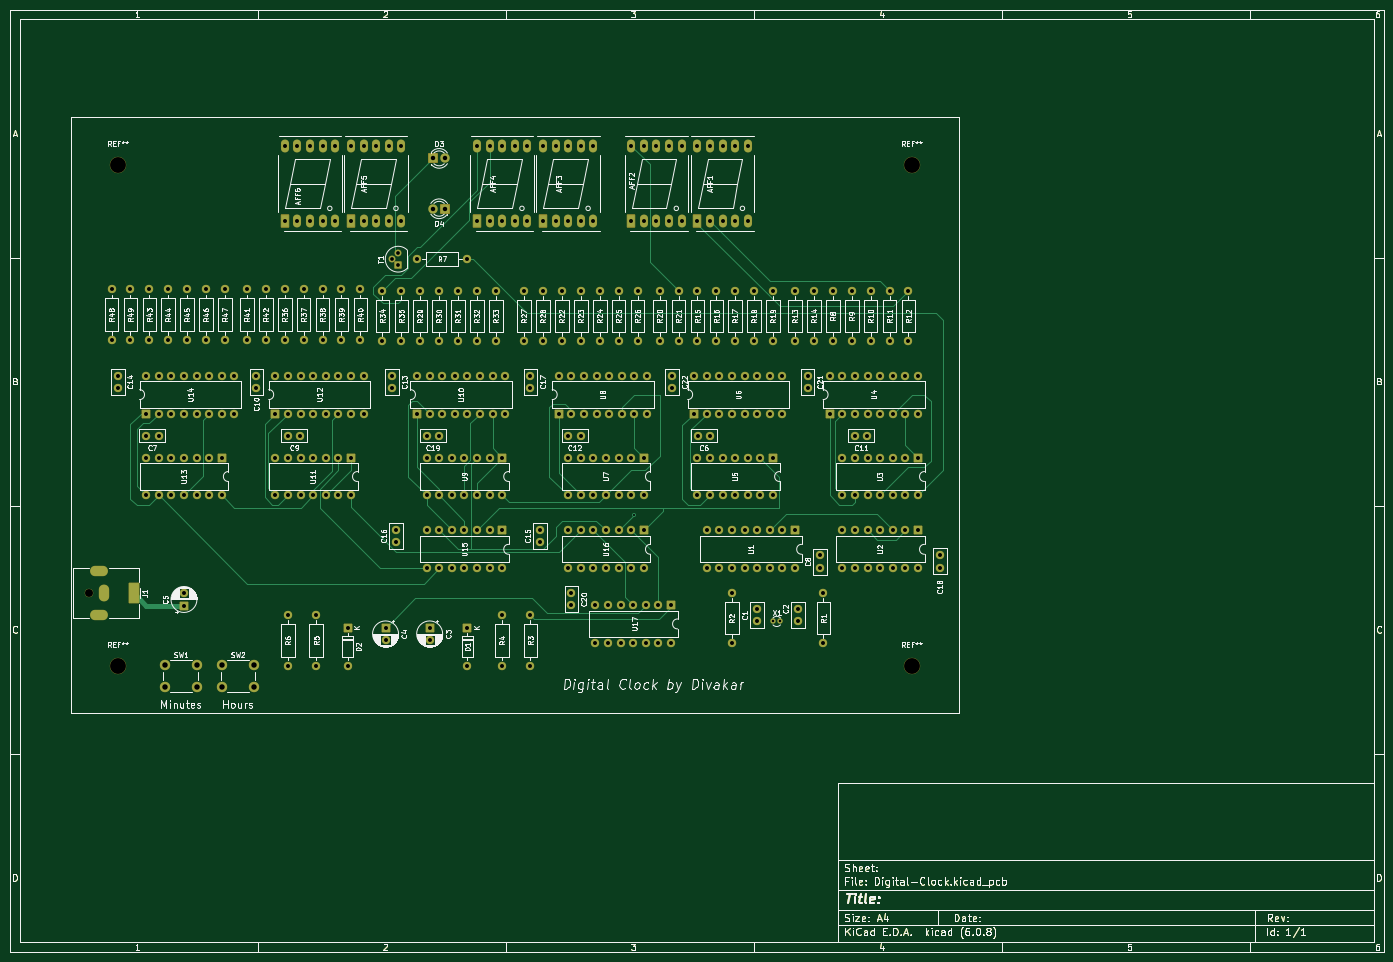
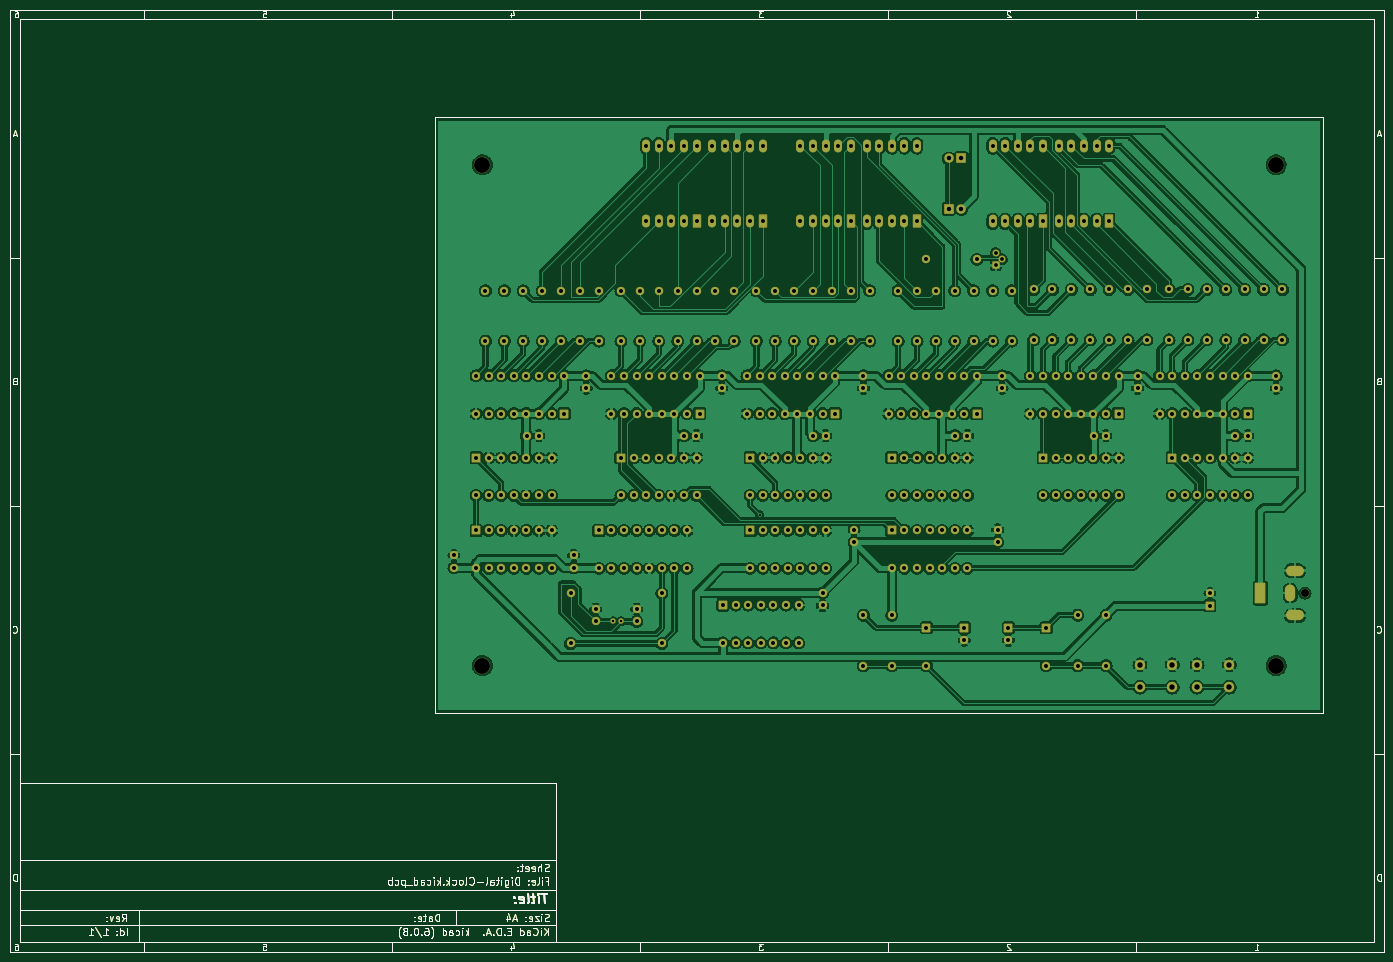
Circuit board: 11 layer files. Board 277.0 x 190.0 mm.
- bottom_copper: Digital-Clock-B_Cu.gbr (918742 bytes)
- bottom_mask: Digital-Clock-B_Mask.gbr (50110 bytes)
- paste: Digital-Clock-B_Paste.gbr (33793 bytes)
- bottom_silk: Digital-Clock-B_Silkscreen.gbr (33794 bytes)
- outline: Digital-Clock-Edge_Cuts.gbr (33759 bytes)
- top_copper: Digital-Clock-F_Cu.gbr (58572 bytes)
- top_mask: Digital-Clock-F_Mask.gbr (50110 bytes)
- paste: Digital-Clock-F_Paste.gbr (33793 bytes)
- top_silk: Digital-Clock-F_Silkscreen.gbr (184654 bytes)
- drill: Digital-Clock-NPTH.drl (507 bytes)
- drill: Digital-Clock-PTH.drl (8953 bytes)

=== bottom_copper: Digital-Clock-B_Cu.gbr (918742 bytes, source omitted) ===
=== bottom_mask: Digital-Clock-B_Mask.gbr (50110 bytes, source omitted) ===
=== paste: Digital-Clock-B_Paste.gbr (33793 bytes, source omitted) ===
=== bottom_silk: Digital-Clock-B_Silkscreen.gbr (33794 bytes, source omitted) ===
=== outline: Digital-Clock-Edge_Cuts.gbr (33759 bytes, source omitted) ===
=== top_copper: Digital-Clock-F_Cu.gbr (58572 bytes, source omitted) ===
=== top_mask: Digital-Clock-F_Mask.gbr (50110 bytes, source omitted) ===
=== paste: Digital-Clock-F_Paste.gbr (33793 bytes, source omitted) ===
=== top_silk: Digital-Clock-F_Silkscreen.gbr (184654 bytes, source omitted) ===
=== drill: Digital-Clock-NPTH.drl ===
M48
; DRILL file {KiCad (6.0.8)} date Thu Oct 20 20:28:10 2022
; FORMAT={-:-/ absolute / metric / decimal}
; #@! TF.CreationDate,2022-10-20T20:28:10+05:30
; #@! TF.GenerationSoftware,Kicad,Pcbnew,(6.0.8)
; #@! TF.FileFunction,NonPlated,1,2,NPTH
FMAT,2
METRIC
; #@! TA.AperFunction,NonPlated,NPTH,ComponentDrill
T1C1.600
; #@! TA.AperFunction,NonPlated,NPTH,ComponentDrill
T2C3.200
%
G90
G05
T1
X25.925Y-127.635
T2
X31.75Y-41.275
X31.75Y-142.24
X191.77Y-41.275
X191.77Y-142.24
T0
M30

=== drill: Digital-Clock-PTH.drl (8953 bytes, source omitted) ===
